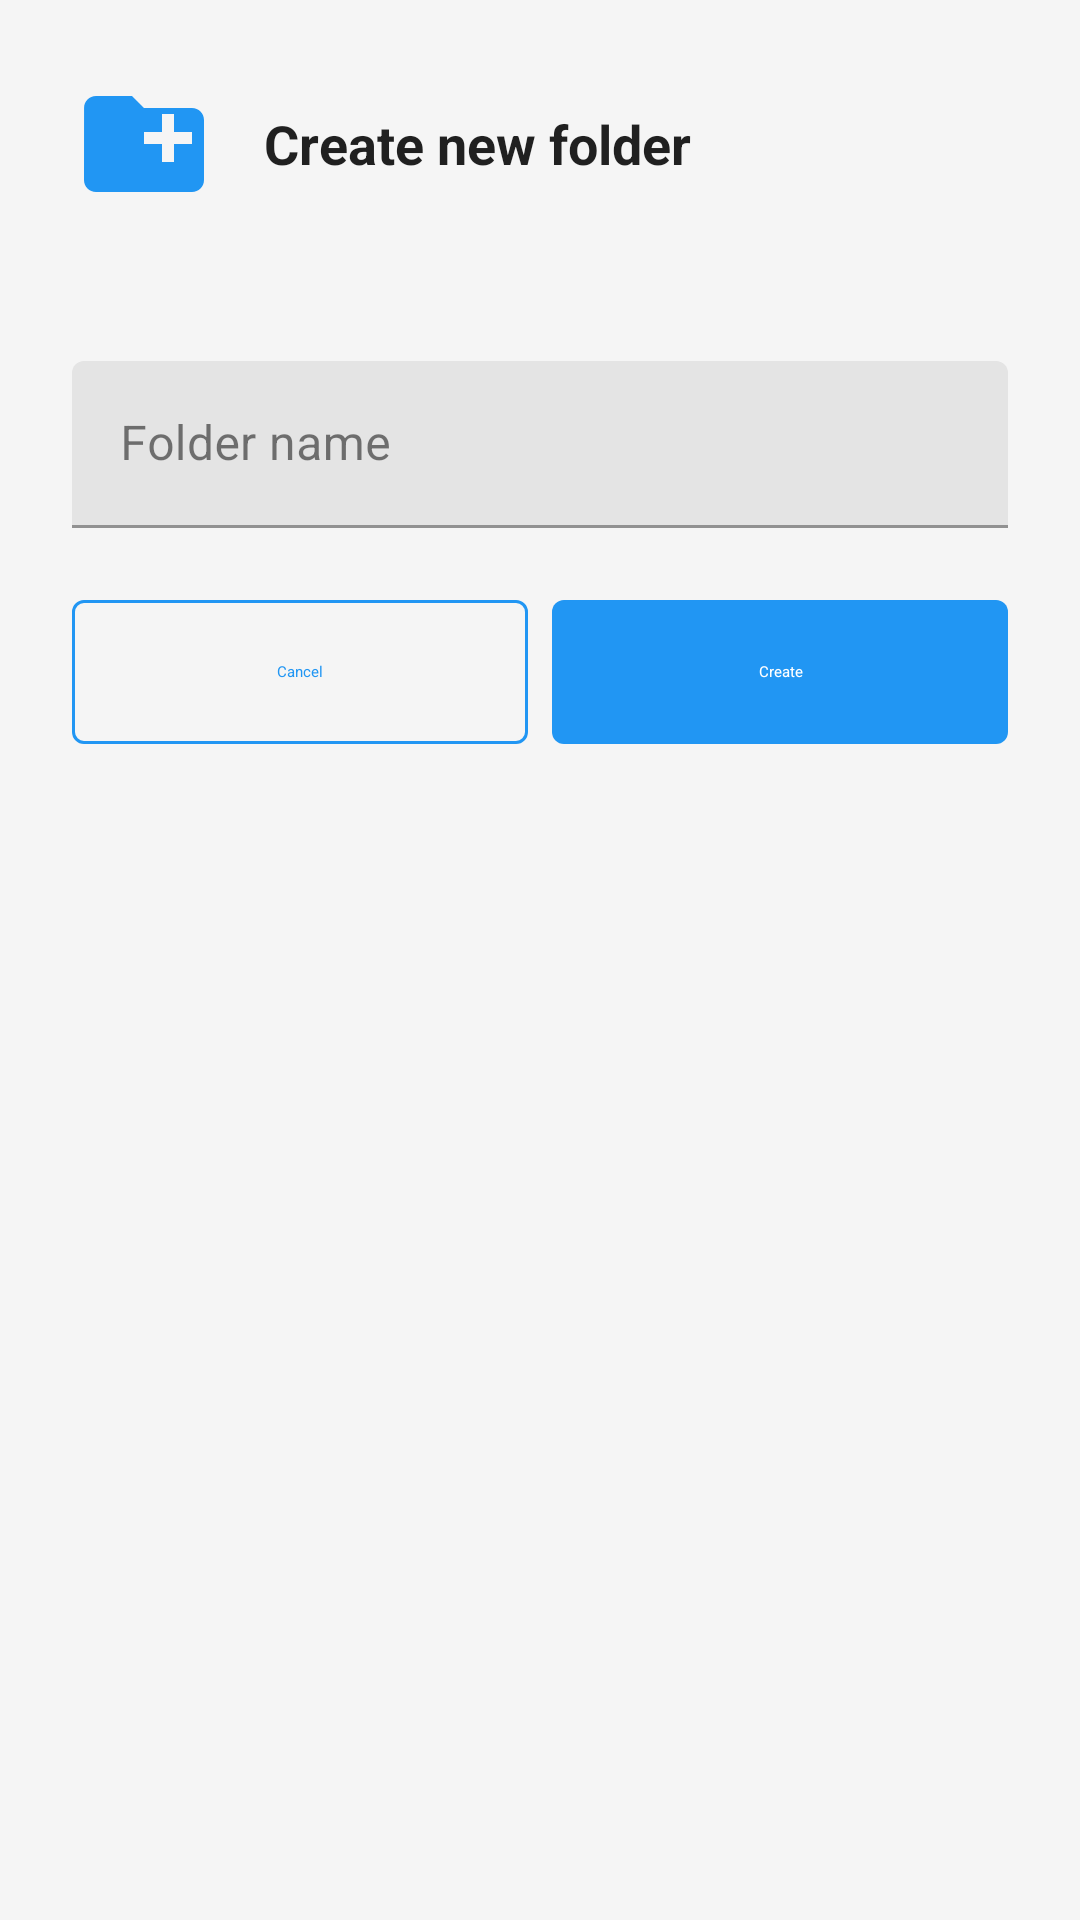

This screen was rendered from an Android layout file. Write that file and the resources it references.
<!-- AndroidManifest.xml: application theme Theme.ExoryFileManager -->
<!-- res/layout/dialog_create_new_folder.xml -->
<?xml version="1.0" encoding="utf-8"?>
<LinearLayout xmlns:android="http://schemas.android.com/apk/res/android"
    xmlns:app="http://schemas.android.com/apk/res-auto"
    android:layout_width="match_parent"
    android:layout_height="wrap_content"
    android:orientation="vertical"
    android:padding="24dp">

    <LinearLayout
        android:layout_width="match_parent"
        android:layout_height="wrap_content"
        android:orientation="horizontal"
        android:gravity="center_vertical">

        <ImageView
            android:id="@+id/ivIcon"
            android:layout_width="48dp"
            android:layout_height="48dp"
            android:src="@drawable/ic_create_new_folder"
            android:tint="?attr/colorPrimary" />

        <TextView
            android:id="@+id/tvTitle"
            android:layout_width="0dp"
            android:layout_height="wrap_content"
            android:layout_weight="1"
            android:layout_marginStart="16dp"
            android:text="@string/create_new_folder"
            android:textColor="?attr/textColorPrimary"
            android:textSize="18sp"
            android:textStyle="bold" />

        <ImageButton
            android:id="@+id/btnClose"
            android:layout_width="40dp"
            android:layout_height="40dp"
            android:background="?attr/selectableItemBackgroundBorderless"
            android:src="@drawable/ic_close_vector"
            app:tint="?attr/textColorSecondary" />

    </LinearLayout>

    <TextView
        android:id="@+id/tvCurrentPath"
        android:layout_width="match_parent"
        android:layout_height="wrap_content"
        android:layout_marginTop="16dp"
        android:maxLines="1"
        android:ellipsize="middle"
        android:textColor="?attr/textColorSecondary"
        android:textSize="12sp" />

    <com.google.android.material.textfield.TextInputLayout
        android:id="@+id/tilFolderName"
        android:layout_width="match_parent"
        android:layout_height="wrap_content"
        android:layout_marginTop="16dp"
        android:hint="@string/folder_name">

        <com.google.android.material.textfield.TextInputEditText
            android:id="@+id/etFolderName"
            android:layout_width="match_parent"
            android:layout_height="wrap_content"
            android:inputType="text" />

    </com.google.android.material.textfield.TextInputLayout>

    <TextView
        android:id="@+id/tvValidationMessage"
        android:layout_width="match_parent"
        android:layout_height="wrap_content"
        android:layout_marginTop="4dp"
        android:textColor="@color/error_color"
        android:textSize="12sp"
        android:visibility="gone" />

    <LinearLayout
        android:layout_width="match_parent"
        android:layout_height="wrap_content"
        android:layout_marginTop="24dp"
        android:orientation="horizontal">

        <Button
            android:id="@+id/btnCancel"
            style="@style/Widget.ExoryFileManager.Button.Outlined"
            android:layout_width="0dp"
            android:layout_height="48dp"
            android:layout_weight="1"
            android:layout_marginEnd="8dp"
            android:text="@string/cancel" />

        <Button
            android:id="@+id/btnCreate"
            style="@style/Widget.ExoryFileManager.Button"
            android:layout_width="0dp"
            android:layout_height="48dp"
            android:layout_weight="1"
            android:text="@string/create" />

    </LinearLayout>

</LinearLayout>
<!-- resources referenced by this layout -->
<resources>
  <color name="error_color">#F44336</color>
  <!-- drawable ic_create_new_folder (drawable) -->
  <?xml version="1.0" encoding="utf-8"?>
  <vector xmlns:android="http://schemas.android.com/apk/res/android"
      android:width="24dp"
      android:height="24dp"
      android:viewportWidth="24"
      android:viewportHeight="24"
      android:tint="?attr/colorControlNormal">
  
      <path
          android:fillColor="@android:color/white"
          android:pathData="M20,6h-8l-2,-2H4c-1.11,0 -1.99,0.89 -1.99,2L2,18c0,1.11 0.89,2 2,2h16c1.11,0 2,-0.89 2,-2V8c0,-1.11 -0.89,-2 -2,-2zM20,12h-3v3h-2v-3h-3v-2h3V7h2v3h3v2z" />
  
  </vector>
  <string name="cancel">Cancel</string>
  <string name="create">Create</string>
  <string name="create_new_folder">Create new folder</string>
  <string name="folder_name">Folder name</string>
  <style name="Widget.ExoryFileManager.Button" parent="Widget.Material3.Button">
          <item name="android:textColor">?attr/colorOnPrimary</item>
          <item name="backgroundTint">?attr/colorPrimary</item>
          <item name="cornerRadius">@dimen/radius_small</item>
          <item name="android:insetTop">0dp</item>
          <item name="android:insetBottom">0dp</item>
      </style>
  <style name="Widget.ExoryFileManager.Button.Outlined" parent="Widget.Material3.Button.OutlinedButton">
          <item name="android:textColor">?attr/colorPrimary</item>
          <item name="strokeColor">?attr/colorPrimary</item>
          <item name="strokeWidth">1dp</item>
          <item name="cornerRadius">@dimen/radius_small</item>
          <item name="android:insetTop">0dp</item>
          <item name="android:insetBottom">0dp</item>
      </style>
  <dimen name="radius_small">4dp</dimen>
  <color name="color_primary">#2196F3</color>
  <color name="color_primary_dark">#1976D2</color>
  <color name="white">#FFFFFF</color>
  <color name="color_accent">#FF4081</color>
  <color name="surface">#FFFFFF</color>
  <color name="text_primary">#DE000000</color>
  <color name="background">#F5F5F5</color>
  <color name="error">#F44336</color>
  <color name="text_secondary">#8A000000</color>
  <color name="text_disabled">#61000000</color>
  <color name="divider">#1F000000</color>
  <color name="border">#1F000000</color>
  <color name="icon_tint">#8A000000</color>
  <color name="icon_tint_dark">#8AFFFFFF</color>
</resources>
